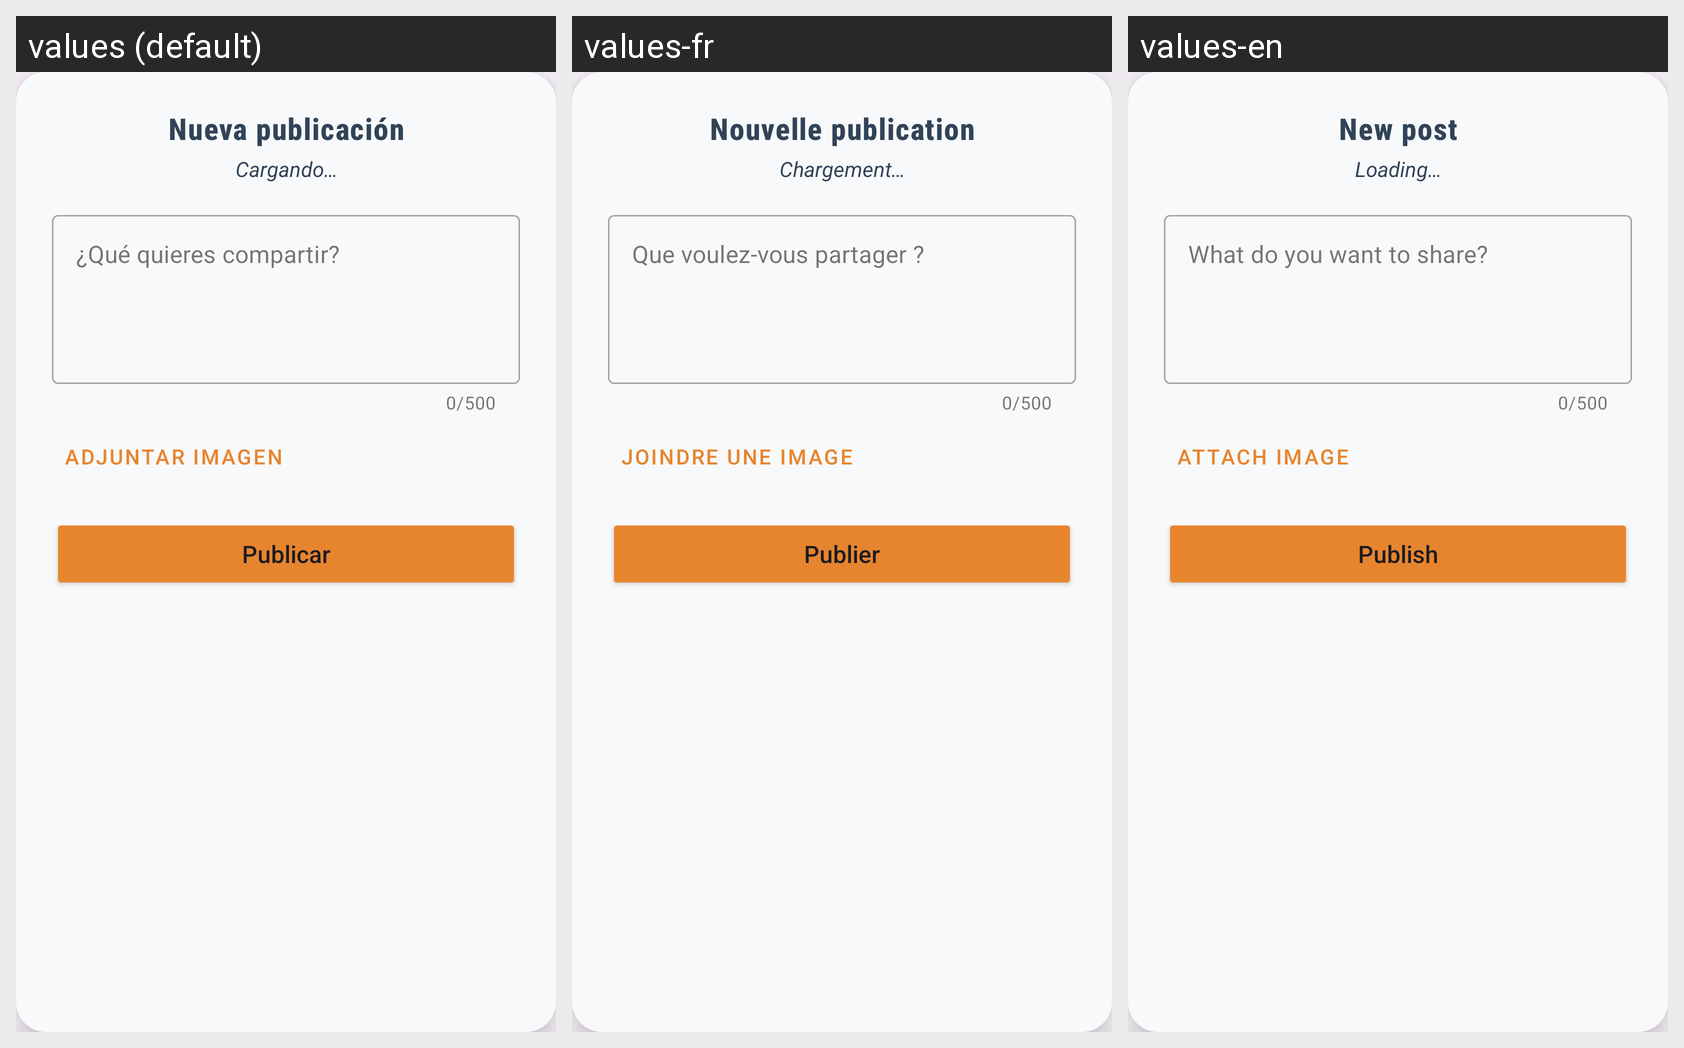

Locale-by-locale string values for the Android screen shown in this grid:
Android screen res/layout/fragment_subir_publicacion.xml rendered under 3 locales, left to right: values (default), values-fr, values-en. Device: Nexus 5 (rendered at 1080×1920; each locale shown at half size, 540×960, under a caption strip naming it); theme Theme.FoodTracks.
Strings drawn on this screen, with the default value and each locale's value (text and hints the layout hard-codes, and strings that could not be matched under every locale, appear in the picture but are not listed):

nueva_publicacion
  values: Nueva publicación
  values-fr: Nouvelle publication
  values-en: New post

cargando
  values: Cargando…
  values-fr: Chargement…
  values-en: Loading…

que_quieres_compartir
  values: ¿Qué quieres compartir?
  values-fr: Que voulez-vous partager ?
  values-en: What do you want to share?

adjuntar_imagen
  values: Adjuntar Imagen
  values-fr: Joindre une image
  values-en: Attach Image

publicar
  values: Publicar
  values-fr: Publier
  values-en: Publish
